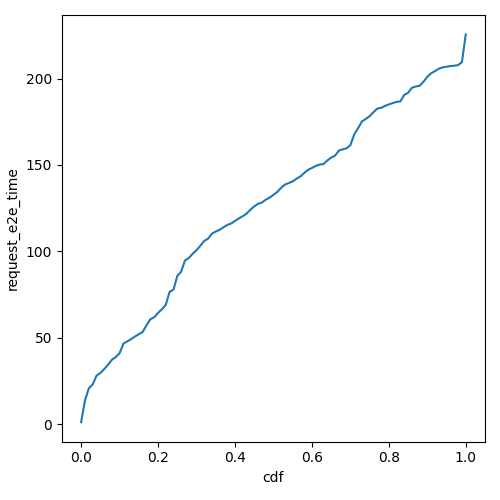

The table this chart was drawn from, first rows:
cdf, request_e2e_time
0.0, 1.121
0.01, 13.74
0.02, 20.74
0.03, 22.93
0.04, 28.06
0.05, 29.61
0.06, 31.83
0.07, 34.39
0.08, 37.26
0.09, 38.81
0.1, 41.04
0.11, 46.6
0.12, 47.9
0.13, 49.15
0.14, 50.7
0.15, 52.05
0.16, 53.34
0.17, 57.25
0.18, 60.69
0.19, 61.88
0.2, 64.36
0.21, 66.48
0.22, 69.01
0.23, 76.57
0.24, 77.8
0.25, 85.69
0.26, 88.27
0.27, 94.7
0.28, 96.14
0.29, 98.64
0.3, 100.6
0.31, 103.2
0.32, 106
0.33, 107.3
0.34, 110.2
0.35, 111.4
0.36, 112.5
0.37, 113.9
0.38, 115.3
0.39, 116.1
0.4, 117.6
0.41, 119.1
0.42, 120.3
0.43, 121.8
0.44, 124
0.45, 126
0.46, 127.5
0.47, 128.2
0.48, 129.9
0.49, 131.1
0.5, 132.7
0.51, 134.4
0.52, 136.7
0.53, 138.6
0.54, 139.5
0.55, 140.5
0.56, 142
0.57, 143.3
0.58, 145.3
0.59, 147.2
... 41 more rows
